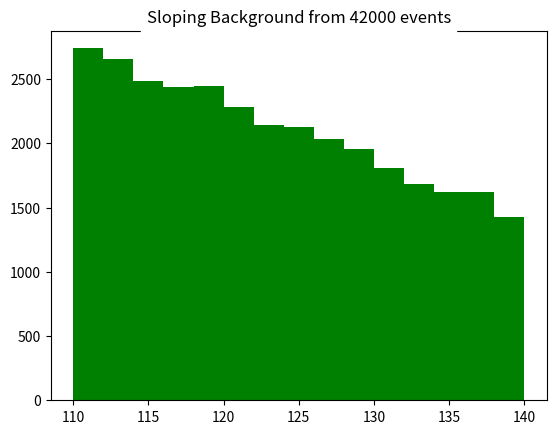
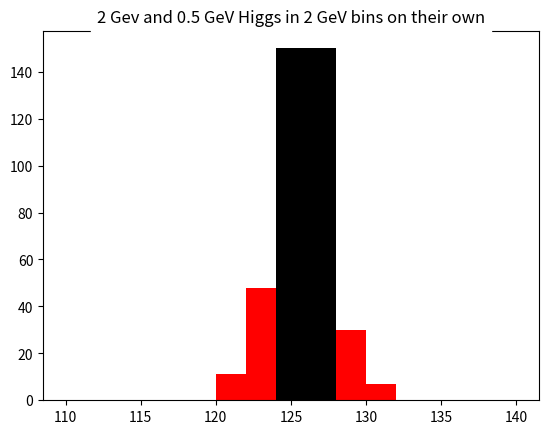
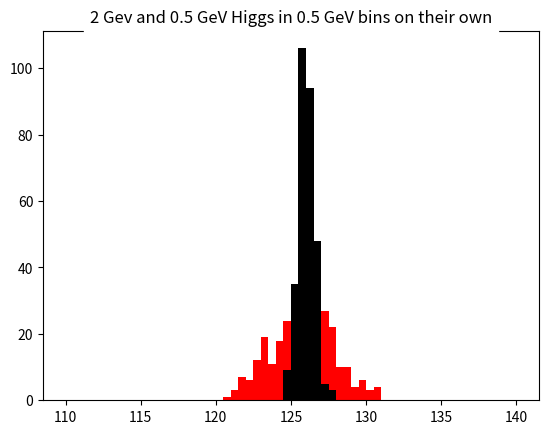
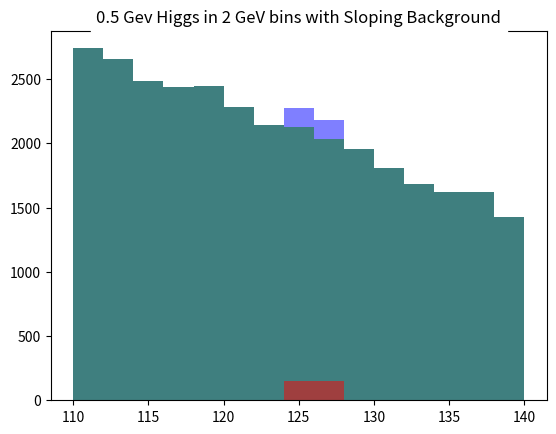
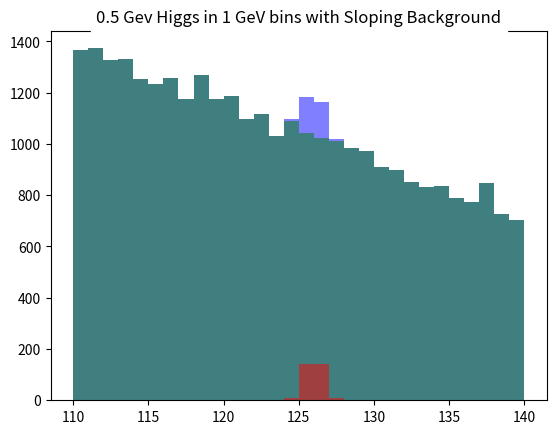
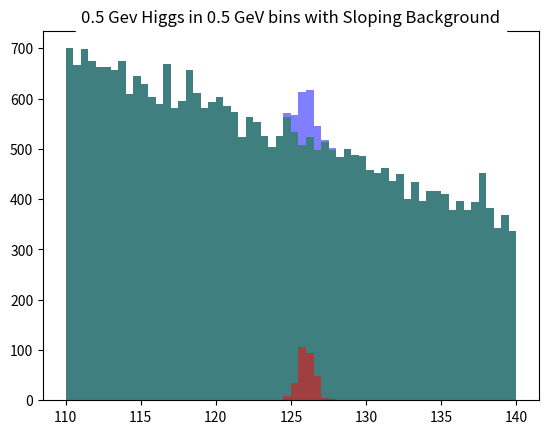
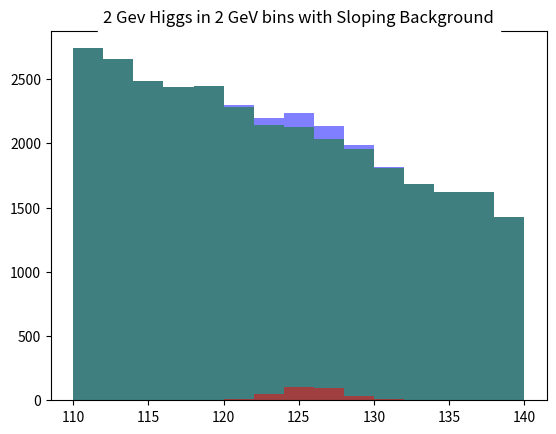
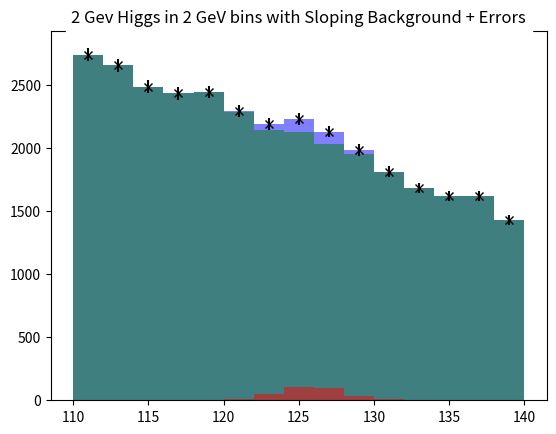
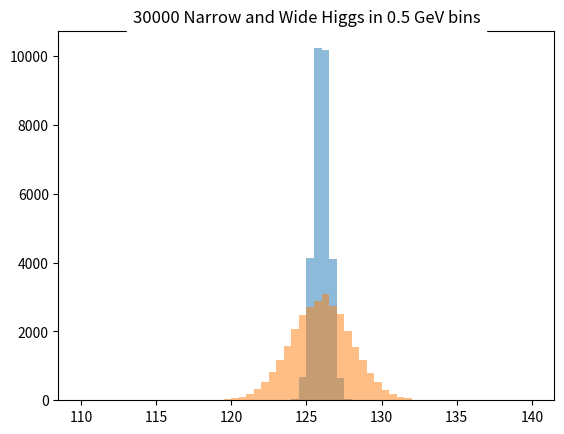
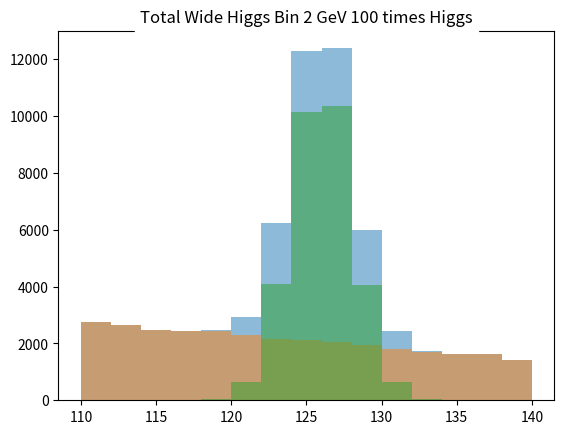
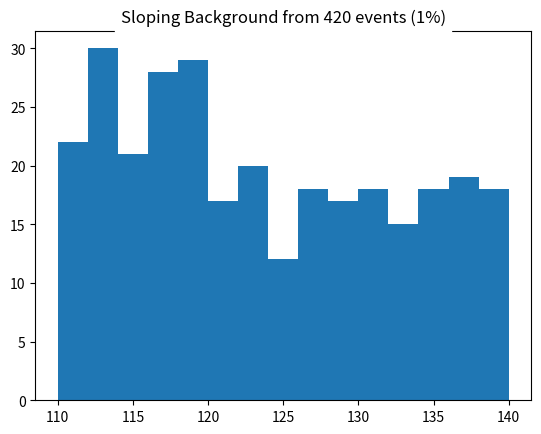
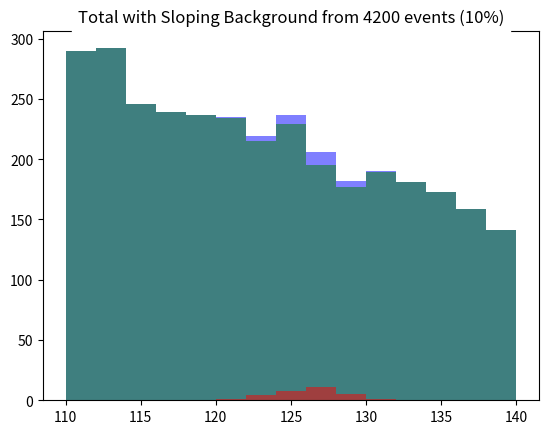
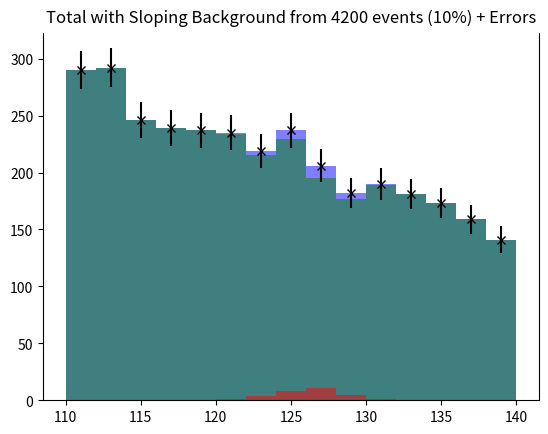

Here is the Python script that generated these plots, in order:
#!/usr/bin/env python
# coding: utf-8

# # A: Studying Higgs Boson Analysis. Signal and Background
# 
# Sloping background as in real experiment

# ## Part 1 The Background
# 
# This file contains the code for the unit "The Elusive Mr. Higgs". It explains the experiment with the Higgs signal and background signal under different settings
# 
# In this part we look at the Background



import numpy as np
import matplotlib.pyplot as plt
import pylab




''' Create the background for the setup and plot the same'''
testrand = np.random.rand(42000)                    #A random array have 42000 elements according to the uniform distribution. The numbers generated will between 0 and 1
Base = 110 + 30* np.random.rand(42000)              #Generating a uniform background(base) between a 110 GeV and 140 GeV 
index = (1.0 - 0.5* (Base-110)/30) > testrand       #To create a boolean index which has True for 100% samples at 110GeV; This percentage reduces linearly as the value for background increases and has ture for 50% samples as 140 GeV
sloping = Base[index]                               #This generates a sloping background. Here the values in base corresponding the True values in "index" are retained rest are discarded. So this has a distribution as desribed above
####Plotting - Sloping Background. 
####See The Plot named "Sloping"
plt.figure("Sloping")
plt.hist(sloping, bins=15, range =(110,140), color = "green")
plt.title("Sloping Background from 42000 events", backgroundcolor = "white")
plt.show()


# ## Part 2 The Higgs Signal
# 
# Create a Gaussian Higgs signal(Gaussian signal is what we will get due to error in measurement). The width of the Gaussian indicated the extent of measurement error. This signal has 300 samples.
# 
# We compare two histogram choices -- 2 GeV or 0.5 GeV  -- each for twop measurement errors 0.5 and 2 GeV
# 
# In the next part Part 3, we combine signal and background



gauss = 2 * np.random.randn(300) +126               #The signal is centered at 126 GeV and has a width of 2.
narrowGauss = 0.5 * np.random.randn(300) +126        #A signal with centered at 126 GeV and width of 0.5(Error in measurement is less than previous signal"
####Plotting - The Higgs Signal with width 2.0. 
####See The Plot named "HiggsAlone"
plt.figure("HiggsAlone-1")
plt.hist(gauss, bins=15, range =(110,140), color = "red")
plt.hist(narrowGauss, bins=15, range =(110,140), color = "black")
plt.title("2 Gev and 0.5 GeV Higgs in 2 GeV bins on their own", backgroundcolor = "white")
plt.show()
plt.figure("HiggsAlone-2")
plt.hist(gauss, bins=60, range =(110,140), color = "red")
plt.hist(narrowGauss, bins=60, range =(110,140), color = "black")
plt.title("2 Gev and 0.5 GeV Higgs in 0.5 GeV bins on their own", backgroundcolor = "white")
plt.show()


# ## Part 3 Higgs plus Background
# 
# Create the actual Signal by combining the Higgs signals(Gaussian shape) and the sloping background signal. 
# 
# We look at 2 different widths for the Higgs
# 
# Note Higgs width is entirely due to measurement error. The Higgs has a natural width as it is NOT stable but rather decays. This natural width can only be estimated at present from observed decay rate and it is < 10 MeV - a factor of more than 100 lower than observed width. 
# 
# As width coming from measurement errors, it is expected to be Gaussian. It would be a different shape (Breit Wigner) if coming from its Quantum properties
# 
# The three plots fix the measurement with at 0.5 GeV and vary your choice as a data analyst; namely the bin size of histogram. The 0.5 GeV bin size seems best



total = np.concatenate((sloping, gauss))            #Accumalate the sloping Background and gauss(width = 2.0)
narrowTotal = np.concatenate((sloping, narrowGauss)) #Accumalate the sloping background and narrowGauss(width = 0.5)
####Plotting - The 3 kinds of signals(Sloping Background, Higgs Signal, Combined Signal) where Higgs Signal has width 0.5. The plot has 15 bins(each bin represents 2 GeV). 
####See The Plot named "Total Narrow Higgs"
plt.figure("Total Narrow Higgs")
plt.hist(narrowTotal, bins=15, range =(110,140), alpha = 0.5, color = "blue")   #Total Signal
plt.hist(sloping, bins=15, range =(110,140), alpha = 0.5, color = "green")       #Sloping Signal.
plt.hist(narrowGauss, bins=15, range =(110,140), alpha = 0.5, color = "red")   #Only the Higgs Signal.
plt.title("0.5 Gev Higgs in 2 GeV bins with Sloping Background", backgroundcolor = "white")
plt.show()

####Plotting - The 3 kinds of signals(Sloping Background, Higgs Signal, Combined Signal) where Higgs Signal has width 0.5. The plot has 30 bins(each bin represents 1GeV).
####See The Plot named "Total Narrow Higgs Bin 1 GeV"
plt.figure("Total Narrow Higgs Bin 1 GeV")
plt.hist(narrowTotal, bins=30, range =(110,140), alpha = 0.5, color = "blue")   #Total Signal
plt.hist(sloping, bins=30, range =(110,140), alpha = 0.5, color = "green")       #Sloping Signal.      
plt.hist(narrowGauss, bins=30, range =(110,140), alpha = 0.5, color = "red")   #Only the Higgs Signal.
plt.title("0.5 Gev Higgs in 1 GeV bins with Sloping Background", backgroundcolor = "white")
plt.show()

####Plotting - The 3 kinds of signals(Sloping Background, Higgs Signal, Combined Signal) where Higgs Signal has width 0.5. The plot has 60 bins(each bin represents 0.5GeV).
####See The Plot named "Total Narrow Higgs Bin 0.5 GeV"
plt.figure("Total Narrow Higgs Bin 0.5 GeV")
plt.hist(narrowTotal, bins=60, range =(110,140), alpha = 0.5, color = "blue")   #Total Signal
plt.hist(sloping, bins=60, range =(110,140), alpha = 0.5, color = "green")       #Sloping Signal.
plt.hist(narrowGauss, bins=60, range =(110,140), alpha = 0.5, color = "red")   #Only the Higgs Signal.
plt.title("0.5 Gev Higgs in 0.5 GeV bins with Sloping Background", backgroundcolor = "white")
plt.show()


# Here we look at a 2 GeV wide Higgs Boson. It does not stand out!



####Plotting - The 3 kinds of signals(Sloping Background, Higgs Signal, Combined Signal) signal where Higgs Signal has width 2.0. The plot has 15 bins(each bin represents 2GeV).
####See The Plot named "Total Wide Higgs Bin 2 GeV"
plt.figure("Total Wide Higgs Bin 2 GeV")
values, binedges, junk = plt.hist(total, bins=15, range =(110,140), alpha = 0.5, color = "blue")     #Total Signal. We also store the histogram values(number of members per bin) and binedges.
plt.hist(sloping, bins=15, range =(110,140), alpha = 0.5, color = "green")                           #Sloping Signal.
plt.hist(gauss, bins=15, range =(110,140), alpha = 0.5, color = "red")                               #Only the Higgs Signal.
plt.title("2 Gev Higgs in 2 GeV bins with Sloping Background", backgroundcolor = "white")
plt.show()


# ## Part 4 Error Estimates
# 
# Computing the bin Centers and Errors where latter come from rule for counting experiments that an observation of N events has an error sqrt(N)
# 
# The error bars are quite small as 2500 has error 50 which is 2%). They are bigger at the end when we reduce total number of events.



centers = 0.5*(binedges[1:] + binedges[:-1])                            #Computing bin center as the average of its 2 bin-edges.
errors = np.sqrt(values)                                                #Computing expected error as the square root of values.
####Plotting - The 3 kinds of signals(Sloping Background, Higgs Signal, Combined Signal) and expected errors where Higgs Signal has width 2.0. The plot has 60 bins(each bin represents 0.5GeV).
####See The Plot named "Total Wide Higgs Bin 2 GeV with errors" 
plt.figure("Total Wide Higgs Bin 2 GeV with errors")
plt.hist(total, bins=15, range =(110,140), alpha = 0.5, color = "blue")                                 #The total signal
plt.hist(sloping, bins=15, range =(110,140), alpha = 0.5, color = "green")                              #Sloping Signal.
plt.hist(gauss, bins=15, range =(110,140), alpha = 0.5, color = "red")                                  #Only the Higgs Signal.
plt.errorbar(centers, values, yerr = errors, ls='None', marker ='x', color = 'black', markersize= 6.0 ) #The error bar
plt.title("2 Gev Higgs in 2 GeV bins with Sloping Background + Errors", backgroundcolor = "white")
plt.show()


# ## Part 5 A Larger Signal
# 
# Creating a Higgs Signal with 30000 elements. If we use this against the original backgrounds, we study the effect of making the Higgs 100 times more likely(The original number of Higgs samples was 300).



print('Higgs on its own with no background')
gaussbig = 2 * np.random.randn(30000) +126                  #Creating a Higgs Signal with 30000 elements and width of 2.0
gaussnarrowbig = 0.5 * np.random.randn(30000) +126          #Creating a Higgs Signal with 30000 elements and width of 0.5(less error in measurement than previous case)
totalbig = np.concatenate((sloping, gaussbig))
####Plotting - The Pure Higgs Signals with weight 0.5 and 2. The signal with 30,000 elements is used. Plot has 60 bins(each of size .5GeV).
####See The Plot named "30000 Higgs in 0.5 GeV bins" 
plt.figure("30000 Higgs in 0.5 GeV bins")
plt.hist(gaussnarrowbig, bins=60, range =(110,140), alpha = 0.5) #Higgs signal 
plt.hist(gaussbig, bins=60, range =(110,140), alpha = 0.5)
plt.title("30000 Narrow and Wide Higgs in 0.5 GeV bins", backgroundcolor = "white")
plt.show()

print('\nLarge Higgs signal on original size background')

####Plotting - The 3 kinds of signals(Sloping Background, Higgs Signal, Combined Signal) where Higgs Signal has width 2.0 and is 100 times more frequent. The plot has 15 bins(each bin represents 2GeV).
####See The Plot named "Total Wide Higgs Bin 2 GeV 100 times Higgs" 
plt.figure("Total Wide Higgs Bin 2 GeV 100 times Higgs")
plt.hist(totalbig, bins=15, range =(110,140), alpha = 0.5)                          #Total signal with Higgs being 100 times more frequent
plt.hist(sloping, bins=15, range =(110,140), alpha = 0.5)                           #sloping background
plt.hist(gaussbig, bins=15, range =(110,140), alpha = 0.5)                          #Higgs signal with 30,000 elements
plt.title("Total Wide Higgs Bin 2 GeV 100 times Higgs", backgroundcolor = "white")
plt.show()


# ## Part 6 A Small Experiment (1% original)
# 
# Creating a setup with 1% data. Now the background has initially 420 elements
# 
# This data fluctuates too much and you wont see any signal from Higgs (only 3 particles expected)



testrand420 = np.random.rand(420)                               #Creating random array with 420 elements.                               
Base420 = 110 + 30* np.random.rand(420)                         #Creating Background with 420 events 
index420 = (1.0 - 0.5* (Base420-110)/30) > testrand420          #Creating index to get the sloping background.
Sloping420 = Base420[index420]                                  #Creating Sloping Background
#### Plot - Plotting the 1% background data. Plot has 15 bins(each 2GeV)
####See The Plot named "Sloping 420 Events" 
plt.figure("Sloping 420 Events")
plt.hist(Sloping420, bins=15, range =(110,140))
plt.title("Sloping Background from 420 events (1%)", backgroundcolor = "white")
plt.show()


# ## Part 7 Medium Size Experiment
# 
# Creating setup with 10% data(4200 elements for background, 30 elements for Higgs signal) and computing the errors.



testrand4200 = np.random.rand(4200)                             #Creating random array with 4200 elements.  
Base4200 = 110 + 30* np.random.rand(4200)                       #Creating Background with 4200 events 
index4200 = (1.0 - 0.5* (Base4200-110)/30) > testrand4200       #Creating index to get the sloping background.
Sloping4200 = Base4200[index4200]                               #Creating Sloping Background
gauss30 = 2 * np.random.randn(30) +126                          #Creating Higgs signal with width 2.0 and center at 126GeV
total10percent = np.concatenate((Sloping4200, gauss30))         #Combining the Higgs signal and sloping background
####Plotting - The 3 kinds of signals(Sloping Background, Higgs Signal, Combined Signal) where Higgs Signal has width 2.0 for 10% of data. The plot has 15 bins(each bin represents 2GeV).
####See The Plot named "Total Sloping Background 10% Data" 
plt.figure("Total Sloping Background 10% Data")
values10percent, binedges10percent, junk = plt.hist(total10percent, bins=15, range =(110,140), alpha = 0.5, color = "blue") #Total signal and storing the number values/bin and the bin edges.
plt.hist(Sloping4200, bins=15, range =(110,140), alpha = 0.5, color = "green")                                              #Sloping background
plt.hist(gauss30, bins=15, range =(110,140), alpha = 0.5, color = "red")                                                    #Higgs Signal(width 2.0)
plt.title("Total with Sloping Background from 4200 events (10%)", backgroundcolor = "white")
plt.show()

####Plotting - The 3 kinds of signals(Sloping Background, Higgs Signal, Combined Signal) and the error where Higgs Signal has width 2.0 for 10% of data. The plot has 15 bins(each bin represents 2GeV).
####See The Plot named "Total Sloping Background 10% Data with errors"
plt.figure("Total Sloping Background 10% Data with errors")
centers10percent = 0.5*(binedges10percent[1:] + binedges10percent[:-1])             #Computing the bin centers
errors10percent = np.sqrt(values10percent)                                          #Computing expected errors
plt.hist(total10percent, bins=15, range =(110,140), alpha = 0.5, color = "blue")    #Plotting the total signal
plt.hist(Sloping4200, bins=15, range =(110,140), alpha = 0.5, color = "green")      #Plotting the sloping background
plt.hist(gauss30, bins=15, range =(110,140), alpha = 0.5, color = "red")            #Plotting the Higgs Signal
plt.errorbar(centers10percent, values10percent, yerr = errors10percent, ls='None', marker ='x', color = 'black', markersize= 6.0 ) #Plotting the error
plt.title("Total with Sloping Background from 4200 events (10%) + Errors", backgroundcolor = "white")
plt.show()

